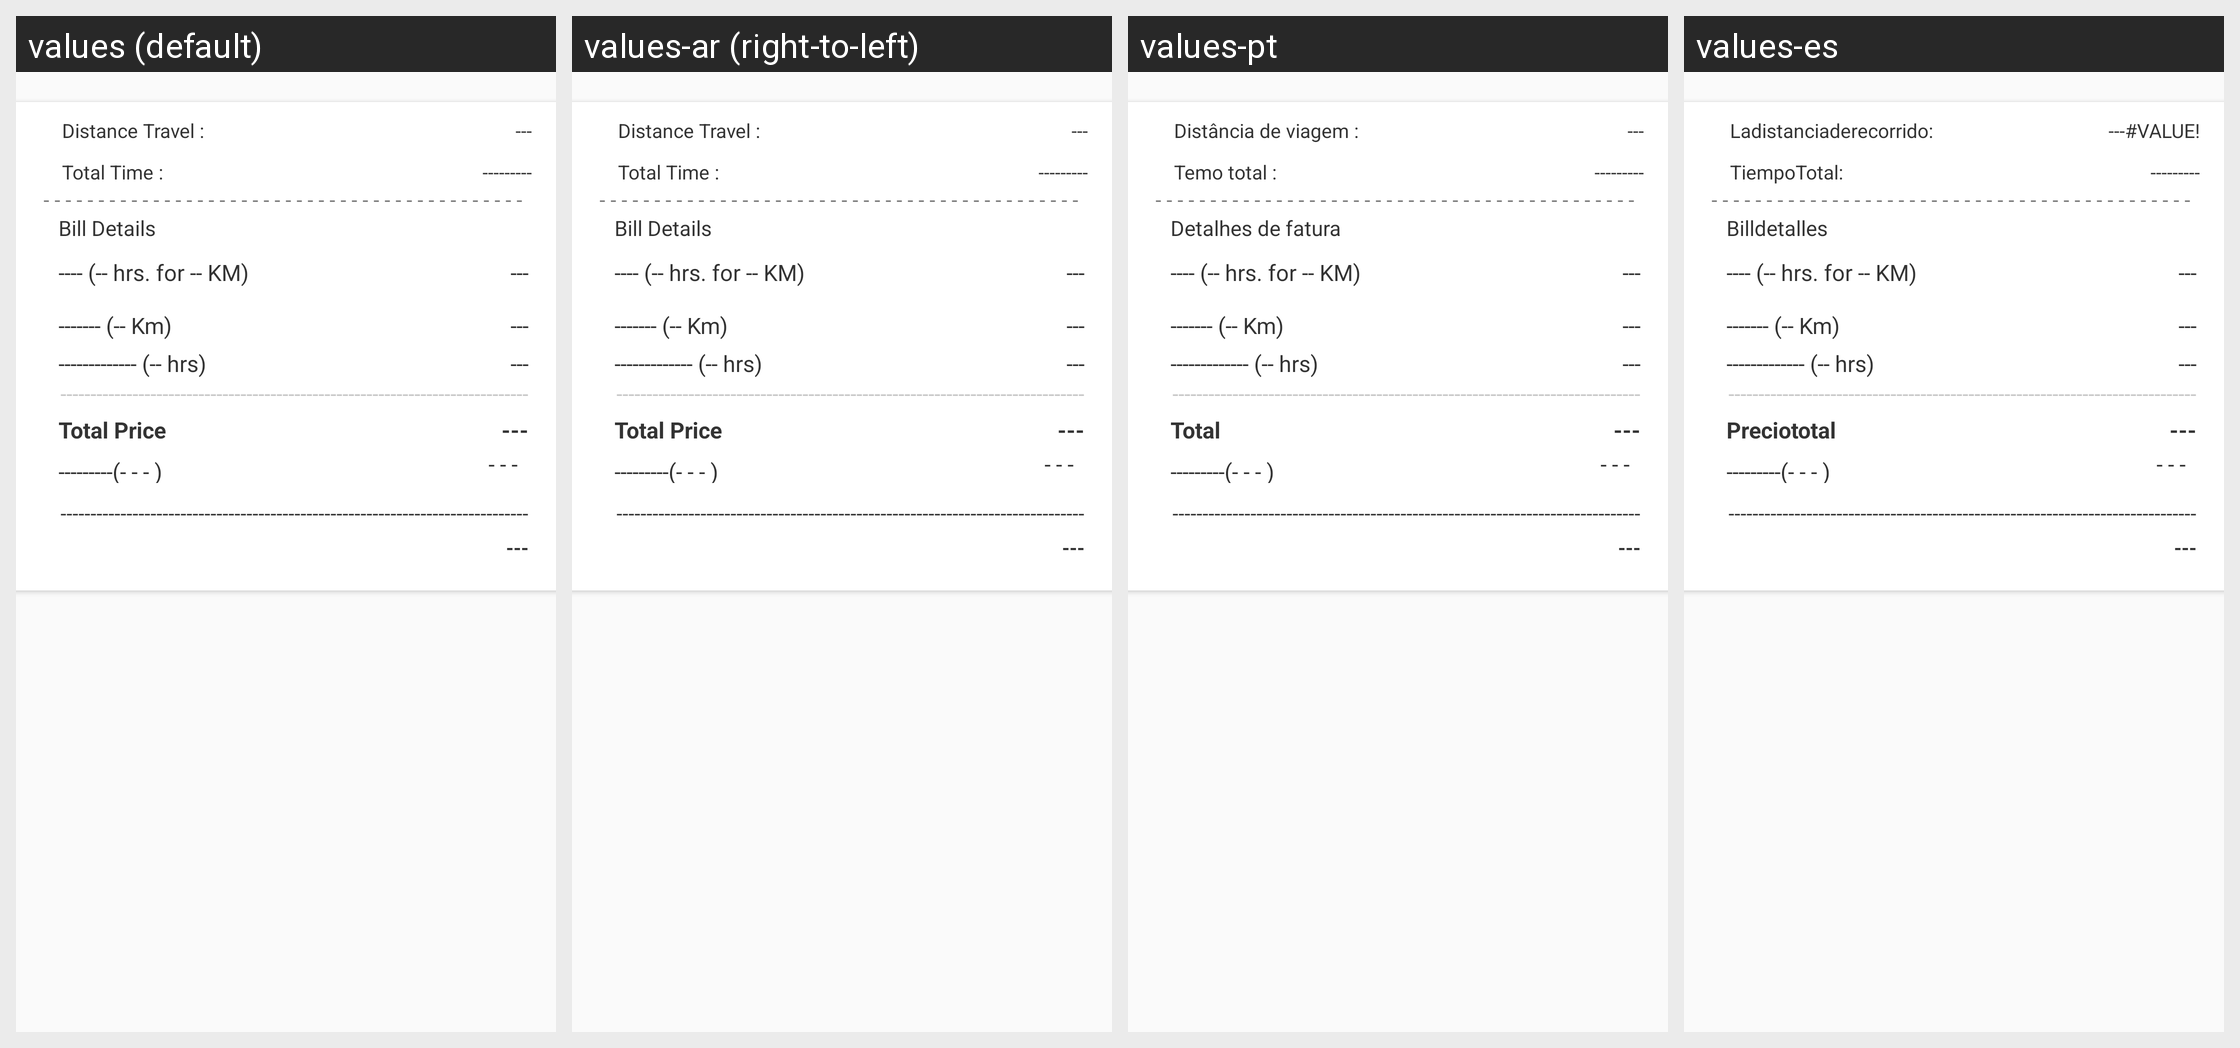

This grid shows one Android layout under several languages. Give, for every string resource on the screen, its name, the default text and each shown locale's text.
Android screen res/layout/selected_rental_ride_layout_element.xml rendered under 4 locales, left to right: values (default), values-ar (right-to-left), values-pt, values-es. Device: Nexus 5 (rendered at 1080×1920; each locale shown at half size, 540×960, under a caption strip naming it); theme AppTheme.
Strings drawn on this screen, with the default value and each locale's value (text and hints the layout hard-codes, and strings that could not be matched under every locale, appear in the picture but are not listed):

RENTAL_RIDE_SELECTED_ACTIVITY__distance_travel
  values: Distance Travel :
  values-ar: Distance Travel :
  values-pt: Distância de viagem :
  values-es: Ladistanciaderecorrido:

RENTAL_RIDE_SELECTED_ACTIVITY__total_time
  values: Total Time :
  values-ar: Total Time :
  values-pt: Temo total :
  values-es: TiempoTotal:

RENTAL_RIDE_SELECTED_ACTIVITY__bill_details
  values: Bill Details
  values-ar: Bill Details
  values-pt: Detalhes de fatura
  values-es: Billdetalles

RENTAL_RIDE_SELECTED_ACTIVITY__total_price
  values: Total Price
  values-ar: Total Price
  values-pt: Total
  values-es: Preciototal
